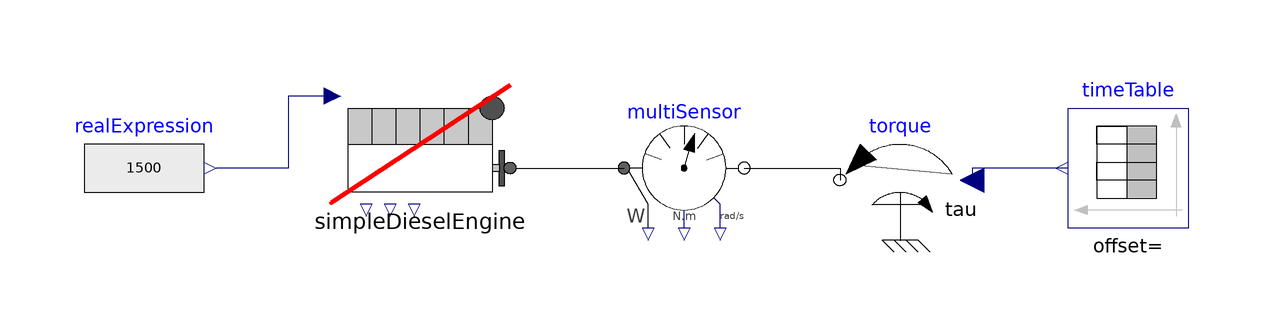

The component connection diagram of the Modelica model below, drawn from its own Placement and Line annotations.

model SimpleDieselEngineTest
      extends Modelica.Icons.Example;
      Modelica.Blocks.Sources.RealExpression realExpression(y = 1500) annotation(
        Placement(visible = true, transformation(origin = {-64, 20}, extent = {{-10, -10}, {10, 10}}, rotation = 0)));
      Modelica.Mechanics.Rotational.Sources.Torque torque annotation(
        Placement(visible = true, transformation(origin = {62, 18}, extent = {{10, -10}, {-10, 10}}, rotation = 0)));
      Modelica.Mechanics.Rotational.Sensors.MultiSensor multiSensor annotation(
        Placement(visible = true, transformation(origin = {26, 20}, extent = {{-10, -10}, {10, 10}}, rotation = 0)));
      Modelica.Blocks.Sources.TimeTable timeTable(table = [0, -100; 100, -100; 101, -5000; 200, -5000; 201, -100; 10000, -100]) annotation(
        Placement(visible = true, transformation(origin = {100, 20}, extent = {{10, -10}, {-10, 10}}, rotation = 0)));
      ShipSIM.Components.Machines.SimpleDieselEngine simpleDieselEngine annotation(
        Placement(visible = true, transformation(origin = {-18, 24}, extent = {{15, -10}, {-15, 10}}, rotation = 0)));
    equation
      connect(multiSensor.flange_b, torque.flange) annotation(
        Line(points = {{36, 20}, {52, 20}, {52, 18}}));
      connect(timeTable.y, torque.tau) annotation(
        Line(points = {{90, 20}, {74, 20}, {74, 18}}, color = {0, 0, 127}));
      connect(simpleDieselEngine.flange_a, multiSensor.flange_a) annotation(
        Line(points = {{-2, 20}, {16, 20}}));
      connect(simpleDieselEngine.RPM_demand, realExpression.y) annotation(
        Line(points = {{-32, 32}, {-40, 32}, {-40, 20}, {-52, 20}}, color = {0, 0, 127}));
      annotation(
        experiment(StartTime = 0, StopTime = 400, Tolerance = 1e-6, Interval = 0.01),
        Documentation(revisions = "<html><head></head><body><span style=\"font-size: 12px;\">Rev. 0.0&nbsp;</span><span style=\"font-size: 12px;\">[BPuente]</span><span style=\"font-size: 12px;\">&nbsp;(01/12/2024): Initial release</span></body></html>"));
    end SimpleDieselEngineTest;